12-way image classification set "dl_data" from GitHub (OpenhackHacker1/code); label vocabulary: axes, boots, carabiners, crampons, gloves, hardshell jackets, harnesses, helmets, insulated jackets, pulleys, rope, tents.

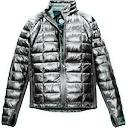
Label: insulated jackets

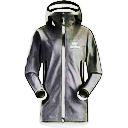
Label: hardshell jackets

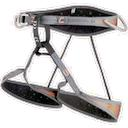
Label: harnesses

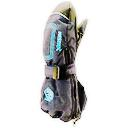
Label: gloves

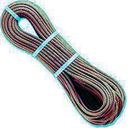
Label: rope

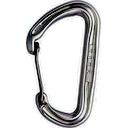
Label: carabiners
